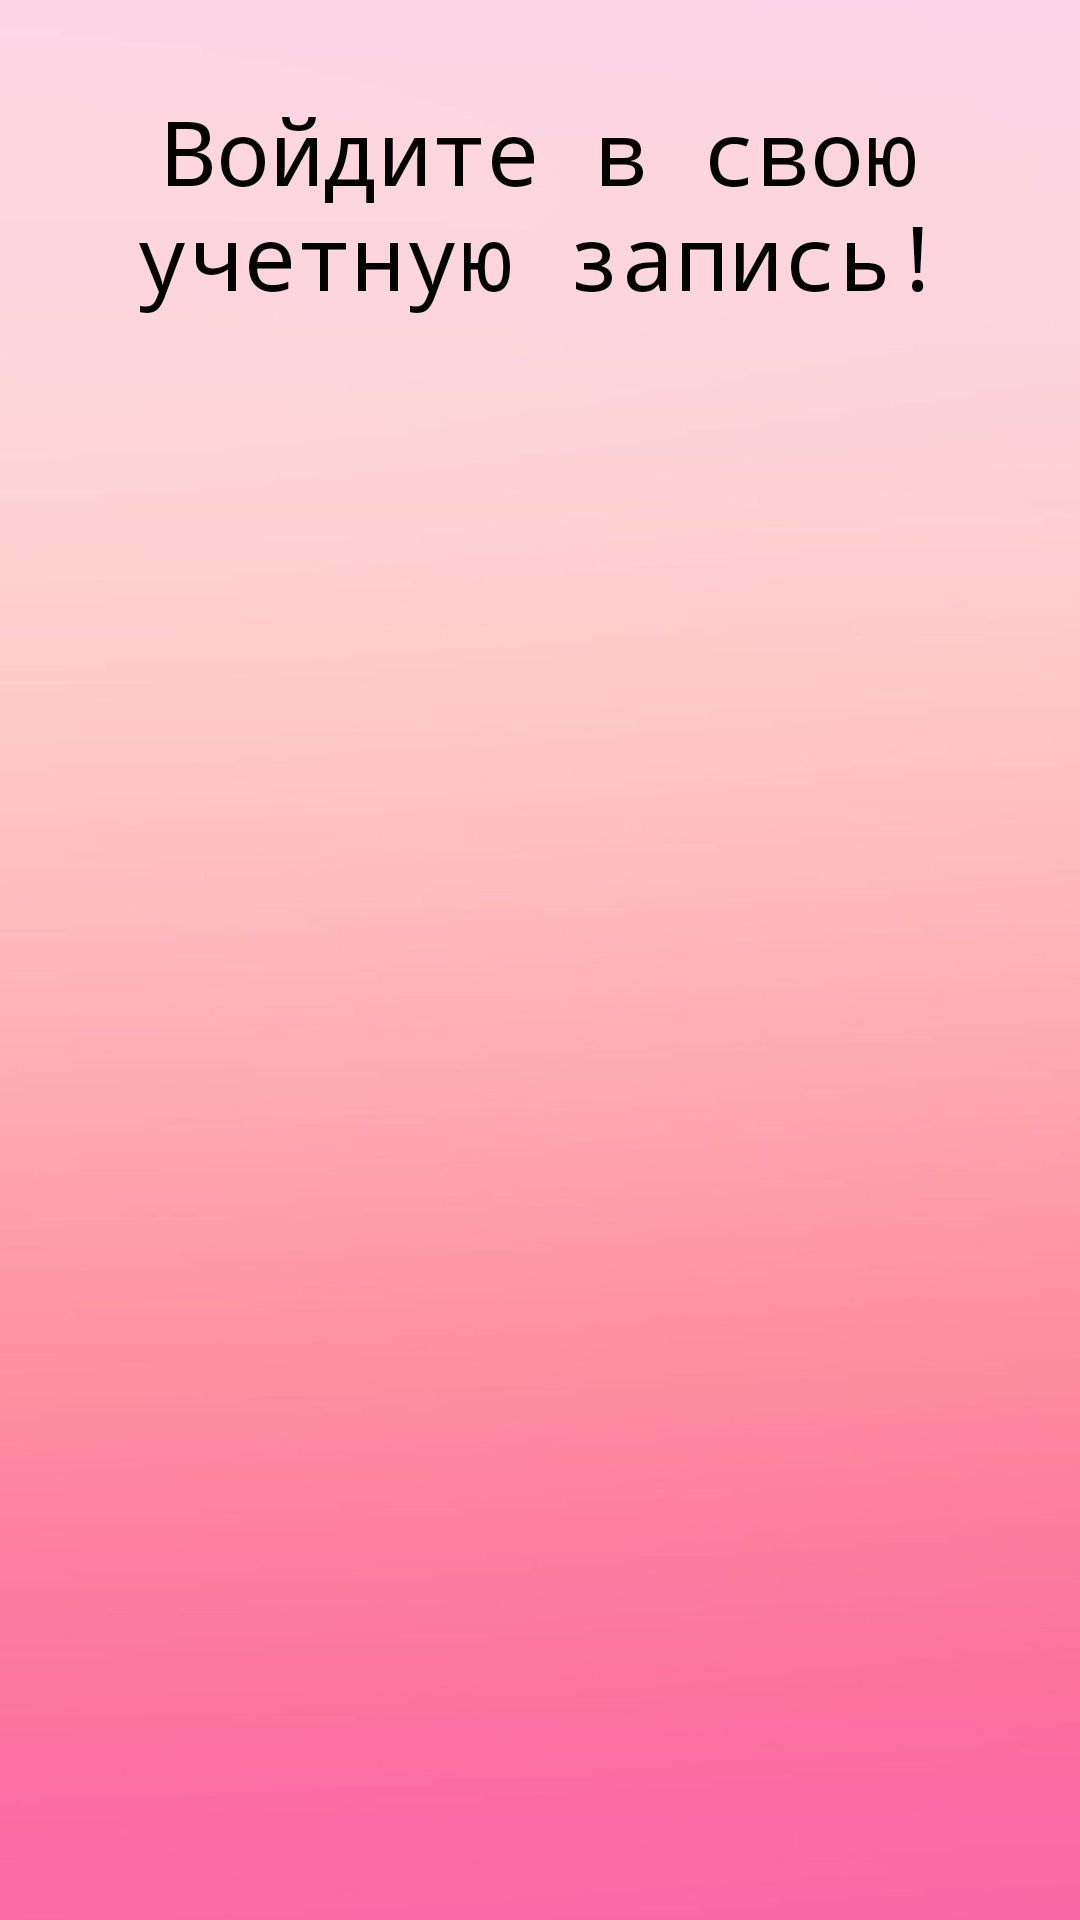

Produce the Android XML layout that renders to this screen, including the resource entries it uses.
<!-- AndroidManifest.xml: activity theme Theme.MonthlyApp.NoActionBar -->
<!-- res/layout/activity_sign_in.xml -->
<?xml version="1.0" encoding="utf-8"?>
<RelativeLayout xmlns:android="http://schemas.android.com/apk/res/android"
    xmlns:app="http://schemas.android.com/apk/res-auto"
    xmlns:tools="http://schemas.android.com/tools"
    android:layout_width="match_parent"
    android:layout_height="match_parent"
    android:background="@drawable/bg"
    tools:context=".Activity.SignInActivity">

    <TextView
        android:id="@+id/text_sign_in"
        android:layout_width="match_parent"
        android:layout_height="wrap_content"
        android:text="@string/signInProfile"
        android:textSize="30sp"
        android:fontFamily="monospace"
        android:textColor="@color/black"
        android:layout_marginTop="30sp"
        android:textAlignment="center">
    </TextView>

    <androidx.fragment.app.FragmentContainerView
        android:layout_width="match_parent"
        android:layout_height="wrap_content"
        android:id="@+id/fragment_login"
        tools:layout="@layout/fragment_login"
        android:layout_below="@+id/text_sign_in">
    </androidx.fragment.app.FragmentContainerView>



</RelativeLayout>
<!-- res/layout/fragment_login.xml (included above) -->
<?xml version="1.0" encoding="utf-8"?>
<RelativeLayout xmlns:android="http://schemas.android.com/apk/res/android"
    xmlns:tools="http://schemas.android.com/tools"
    android:layout_width="match_parent"
    android:layout_height="match_parent"
    tools:context=".Fragment.LoginFragment">

    <EditText
        android:id="@+id/edit_text_email"
        android:layout_width="match_parent"
        android:layout_height="wrap_content"
        android:layout_marginHorizontal="20dp"
        android:layout_marginTop="10dp"
        android:hint="@string/email"
        android:textSize="20sp">

    </EditText>

    <EditText
        android:id="@+id/edit_text_password"
        android:layout_below="@+id/edit_text_email"
        android:layout_width="match_parent"
        android:layout_height="wrap_content"
        android:hint="@string/password"
        android:textSize="20sp"
        android:text=""
        android:layout_marginHorizontal="20sp">
    </EditText>

    <Button
        android:id="@+id/btn_login"
        android:layout_width="wrap_content"
        android:layout_height="wrap_content"
        android:layout_below="@+id/edit_text_password"
        android:layout_centerInParent="true"
        android:layout_marginTop="10sp"
        android:backgroundTint="@color/pink1"
        android:fontFamily="monospace"
        android:onClick="onClickBtnLogin"
        android:textColor="@color/black"
        android:textSize="16sp">

    </Button>

</RelativeLayout>
<!-- resources referenced by this layout -->
<resources>
  <color name="black">#FF000000</color>
  <color name="pink1">#fd86bd</color>
  <!-- drawable bg: jpg bitmap (drawable, 77327 bytes) -->
  <string name="email">Имя пользователя</string>
  <string name="password">Пароль</string>
  <string name="signInProfile">Войдите в свою учетную запись!</string>
  <style name="Theme.MonthlyApp.NoActionBar">
          <item name="windowActionBar">false</item>
          <item name="windowNoTitle">true</item>
      </style>
</resources>
